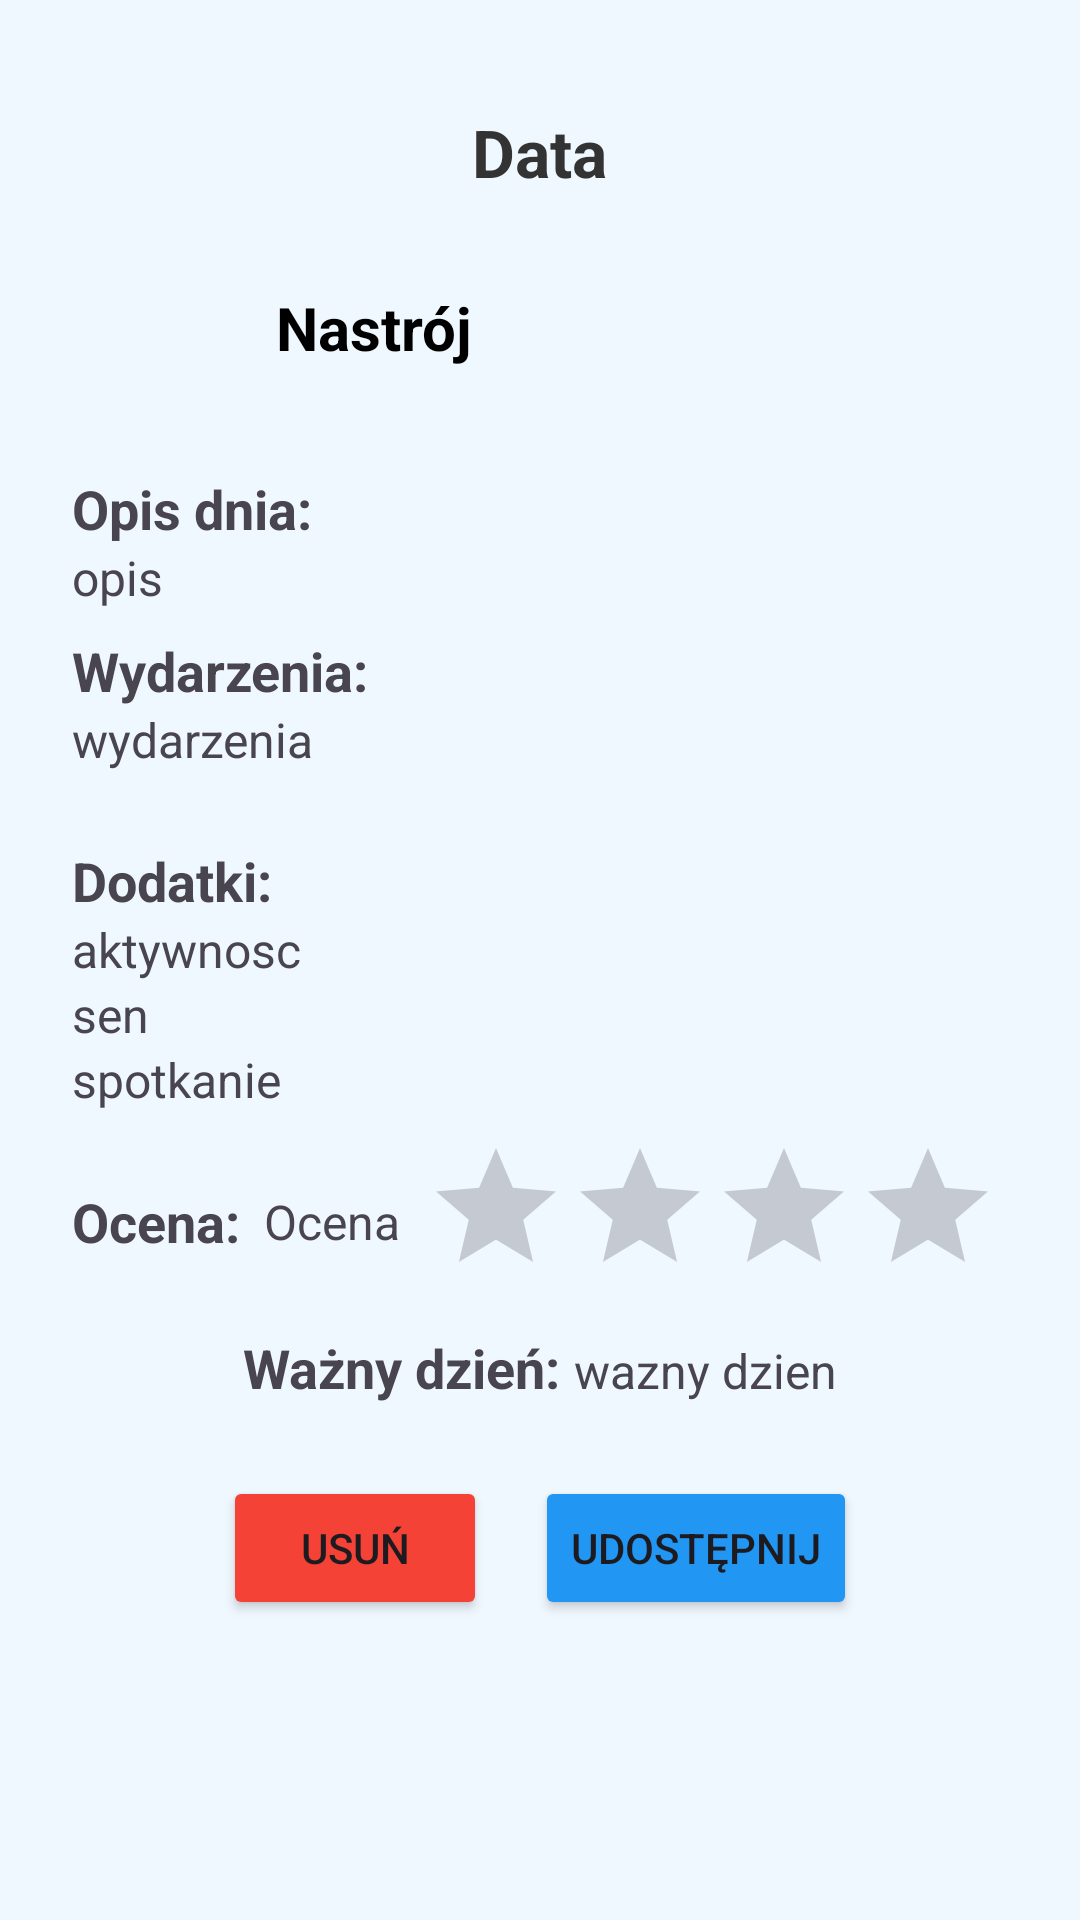

This screen was rendered from an Android layout file. Write that file and the resources it references.
<!-- AndroidManifest.xml: application theme Theme.MoodTracker_zadanie -->
<!-- res/layout/fragment_mood_details.xml -->
<ScrollView xmlns:android="http://schemas.android.com/apk/res/android"
    android:layout_width="match_parent"
    android:layout_height="match_parent"
    android:padding="24dp"
    android:background="#FFF0F8FF">

    <LinearLayout
        android:layout_width="match_parent"
        android:layout_height="wrap_content"
        android:orientation="vertical"
        android:gravity="center_horizontal">

        <TextView
            android:id="@+id/date_text"
            android:layout_width="wrap_content"
            android:layout_height="wrap_content"
            android:text="Data"
            android:textSize="22sp"
            android:textStyle="bold"
            android:padding="12dp"
            android:textColor="#333" />

        <LinearLayout
            android:layout_width="match_parent"
            android:layout_height="wrap_content"
            android:orientation="horizontal"
            android:gravity="center_vertical"
            android:padding="8dp">

            <ImageView
                android:id="@+id/ikonaNastroju"
                android:layout_width="48dp"
                android:layout_height="48dp"
                android:layout_marginEnd="12dp"
                android:contentDescription="Ikona nastroju" />

            <TextView
                android:id="@+id/mood_text"
                android:layout_width="wrap_content"
                android:layout_height="wrap_content"
                android:text="Nastrój"
                android:textSize="20sp"
                android:textStyle="bold"
                android:textColor="#000" />
        </LinearLayout>

        <TextView
            android:layout_width="match_parent"
            android:layout_height="wrap_content"
            android:text="Opis dnia:"
            android:textStyle="bold"
            android:textSize="18sp"
            android:layout_marginTop="16dp" />
        <TextView
            android:id="@+id/description_text"
            android:layout_width="match_parent"
            android:layout_height="wrap_content"
            android:text="opis"
            android:textSize="16sp"
            android:layout_marginBottom="8dp" />

        <TextView
            android:layout_width="match_parent"
            android:layout_height="wrap_content"
            android:text="Wydarzenia:"
            android:textStyle="bold"
            android:textSize="18sp" />
        <TextView
            android:id="@+id/category_text"
            android:layout_width="match_parent"
            android:layout_height="wrap_content"
            android:text="wydarzenia"
            android:textSize="16sp"
            android:layout_marginBottom="8dp" />

        <TextView
            android:layout_width="match_parent"
            android:layout_height="wrap_content"
            android:text="Dodatki:"
            android:textStyle="bold"
            android:textSize="18sp"
            android:layout_marginTop="16dp" />

        <TextView
            android:id="@+id/physical_text"
            android:layout_width="match_parent"
            android:layout_height="wrap_content"
            android:text="aktywnosc"
            android:textSize="16sp" />
        <TextView
            android:id="@+id/sleep_text"
            android:layout_width="match_parent"
            android:layout_height="wrap_content"
            android:text="sen"
            android:textSize="16sp" />
        <TextView
            android:id="@+id/social_text"
            android:layout_width="match_parent"
            android:layout_height="wrap_content"
            android:text="spotkanie"
            android:textSize="16sp"
            android:layout_marginBottom="8dp" />


        <LinearLayout
            android:layout_width="wrap_content"
            android:layout_height="wrap_content"
            android:orientation="horizontal"
            android:layout_marginBottom="8dp"
            android:gravity="center_vertical">
            <TextView
                android:layout_width="match_parent"
                android:layout_height="wrap_content"
                android:text="Ocena:"
                android:textStyle="bold"
                android:textSize="18sp"/>
            <TextView
                android:id="@+id/rating_text"
                android:layout_width="match_parent"
                android:layout_height="wrap_content"
                android:text="Ocena"
                android:textSize="16sp"
                android:padding="8dp"/>
            <RatingBar
                android:id="@+id/rating_bar_display"
                android:layout_width="wrap_content"
                android:layout_height="wrap_content"
                android:numStars="5"
                android:stepSize="0.5"
                android:isIndicator="true"
                android:rating="0.0"/>
        </LinearLayout>

        <LinearLayout
            android:layout_width="wrap_content"
            android:layout_height="wrap_content"
            android:orientation="horizontal"
            android:gravity="center_horizontal">
            <TextView
                android:layout_width="match_parent"
                android:layout_height="wrap_content"
                android:text="Ważny dzień: "
                android:textStyle="bold"
                android:textSize="18sp"/>
            <TextView
                android:id="@+id/important_text"
                android:layout_width="match_parent"
                android:layout_height="wrap_content"
                android:text="wazny dzien"
                android:textSize="16sp" />
        </LinearLayout>

        <LinearLayout
            android:layout_width="match_parent"
            android:layout_height="wrap_content"
            android:orientation="horizontal"
            android:gravity="center"
            android:layout_marginTop="24dp">

            <Button
                android:id="@+id/delete_button"
                android:layout_width="wrap_content"
                android:layout_height="wrap_content"
                android:text="Usuń"
                android:backgroundTint="#F44336"/>

            <Button
                android:id="@+id/share_button"
                android:layout_width="wrap_content"
                android:layout_height="wrap_content"
                android:layout_marginStart="16dp"
                android:text="Udostępnij"
                android:backgroundTint="#2196F3"/>
        </LinearLayout>
        <TextView
            android:id="@+id/signature_text"
            android:layout_width="match_parent"
            android:layout_height="wrap_content"
            android:textSize="14sp"
            android:layout_marginTop="8dp"
            android:textColor="#555"/>
    </LinearLayout>
</ScrollView>
<!-- resources referenced by this layout -->
<resources>
  <style name="Theme.MoodTracker_zadanie" parent="Base.Theme.MoodTracker_zadanie" />
  <style name="Base.Theme.MoodTracker_zadanie" parent="Theme.Material3.DayNight.NoActionBar">
          
          
      </style>
</resources>
